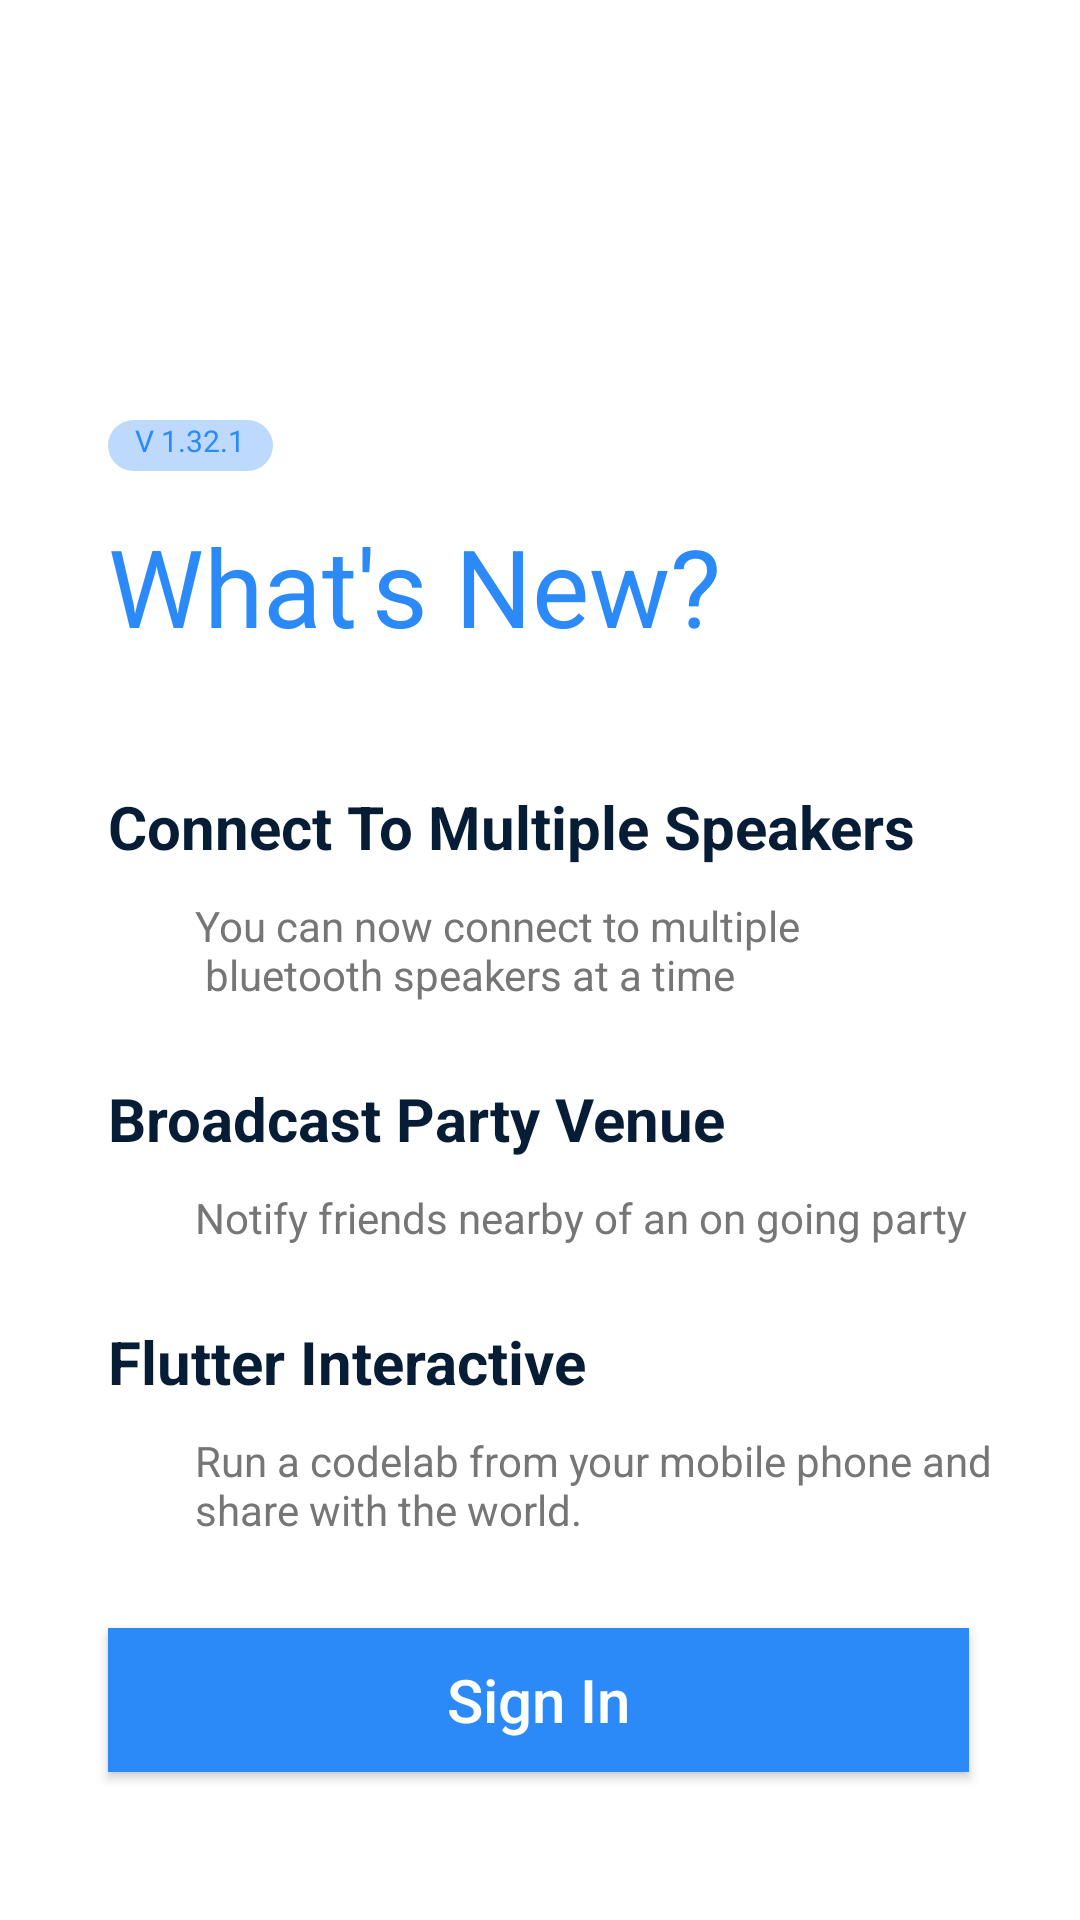

Android layout source for this screen:
<!-- AndroidManifest.xml: application theme AppTheme -->
<!-- res/layout/activity_main.xml -->
<?xml version="1.0" encoding="utf-8"?>
<LinearLayout xmlns:android="http://schemas.android.com/apk/res/android"
    xmlns:tools="http://schemas.android.com/tools"
    android:layout_width="match_parent"
    android:layout_height="match_parent"
    android:background="#FFFFFF"
    android:orientation="vertical"
    tools:context=".MainActivity">


    <TextView
        android:id="@+id/textView2"
        android:layout_width="55dp"
        android:layout_height="17dp"
        android:layout_marginLeft="36dp"
        android:layout_marginTop="140dp"
        android:layout_marginRight="277dp"
        android:background="@drawable/bound_rounded"
        android:text="@string/ver"
        android:textColor="#2C8AF8"
        android:gravity="center_horizontal"
        android:textSize="10sp" />

    <TextView
        android:id="@+id/textView"
        android:layout_width="217dp"
        android:layout_height="43dp"
        android:layout_marginTop="14dp"
        android:layout_marginLeft="36dp"
        android:layout_marginRight="122dp"
        android:text="@string/name"
        android:textColor="#2C8AF8"
        android:textSize="36sp" />

    <LinearLayout
        android:layout_width="match_parent"
        android:layout_height="wrap_content"
        android:orientation="vertical"
        android:paddingLeft="36dp">



        <TextView
            android:id="@+id/textView6"
            android:layout_width="match_parent"
            android:layout_height="wrap_content"
            android:layout_marginTop="48dp"
            android:drawableLeft="@drawable/blue"
            android:drawablePadding="15dp"
              android:text="@string/connect"
            android:textColor="#071D36"
            android:textSize="20sp"
            android:textStyle="bold" />

        <TextView
            android:id="@+id/textView7"
            android:layout_width="match_parent"
            android:layout_height="wrap_content"
            android:layout_marginLeft="29dp"
            android:layout_marginTop="10dp"
            android:text="@string/you"
            android:textColor="#767676" />

        <LinearLayout
            android:layout_width="match_parent"
            android:layout_height="match_parent"
            android:orientation="horizontal">

        </LinearLayout>

    </LinearLayout>

    <LinearLayout
        android:layout_width="match_parent"
        android:layout_height="wrap_content"
        android:layout_marginTop="25dp"
        android:orientation="vertical"
        android:paddingLeft="36dp">

        <TextView
            android:id="@+id/textView19"
            android:layout_width="match_parent"
            android:layout_height="wrap_content"
            android:drawablePadding="15dp"
            android:drawableLeft="@drawable/man"
            android:text="@string/broad"
            android:textColor="#071D36"
            android:textSize="20sp"
            android:textStyle="bold" />

        <TextView
            android:id="@+id/textV"
            android:layout_width="match_parent"
            android:layout_height="wrap_content"
            android:layout_marginLeft="29dp"
            android:layout_marginTop="10dp"
            android:text="@string/notify"
            android:textColor="#767676" />
    </LinearLayout>

    <LinearLayout
        android:layout_width="match_parent"
        android:layout_height="wrap_content"
        android:layout_marginTop="25dp"
        android:orientation="vertical"
        android:paddingLeft="36dp">

        <TextView
            android:layout_width="wrap_content"
            android:layout_height="wrap_content"
            android:drawablePadding="15dp"
            android:drawableLeft="@drawable/cap"
            android:text="@string/flutter"
            android:textColor="#071D36"
            android:textSize="20sp"
            android:textStyle="bold" />

        <TextView
            android:layout_width="wrap_content"
            android:layout_height="wrap_content"
            android:layout_marginLeft="29dp"
            android:layout_marginTop="10dp"
            android:text="@string/run"
            android:textColor="#767676" />

    </LinearLayout>

    <Button
        android:id="@+id/button"
        android:layout_width="match_parent"
        android:layout_height="wrap_content"
        android:layout_marginLeft="36dp"
        android:layout_marginTop="30dp"
        android:layout_marginRight="37dp"
        android:background="#2C8AF8"
        android:onClick="btn_sign_in"
        android:text="@string/sign"
        android:textAllCaps="false"
        android:textColor="#FFFFFF"
        android:textSize="20sp" />

    <Button
        android:id="@+id/button1"
        android:layout_width="match_parent"
        android:layout_height="wrap_content"
        android:layout_marginLeft="36dp"
        android:layout_marginTop="16dp"
        android:layout_marginRight="37dp"
        android:layout_marginBottom="129dp"
        android:background="@drawable/my_button"
        android:onClick="btn_sign_up"
        android:text="@string/up"
        android:textAllCaps="false"
        android:textColor="#2C8AF8"
        android:textSize="20sp" />

</LinearLayout>
<!-- resources referenced by this layout -->
<resources>
  <!-- drawable bound_rounded (drawable) -->
  <?xml version="1.0" encoding="utf-8"?>
  <shape xmlns:android="http://schemas.android.com/apk/res/android">
  
  
          android:shape="ring">
      <solid android:color="#512F8CF8"/>
      <size android:height="20dp"/>
      <size android:width="145dp"/>
      <corners android:radius="9dp"/>
      <size android:radius="30sp"/>
  </shape>
  <!-- drawable my_button (drawable) -->
  <?xml version="1.0" encoding="utf-8"?>
  <shape xmlns:android="http://schemas.android.com/apk/res/android"
      android:shape="rectangle">
      <size android:height="55sp"/>
      <size android:width="328dp"/>
      <corners android:radius="2dp" />
      <stroke android:width="1dp"
          android:color="#2C8AF8" />
  </shape>
  <string name="broad">Broadcast Party Venue</string>
  <string name="connect">Connect To Multiple Speakers</string>
  <string name="flutter">Flutter Interactive</string>
  <string name="name">What\'s New\?</string>
  <string name="notify">Notify friends nearby of an on going party</string>
  <string name="run">Run a codelab from your mobile phone and \nshare with the world.</string>
  <string name="sign">Sign In</string>
  <string name="up">Sign Up</string>
  <string name="ver">V 1.32.1</string>
  <string name="you">You can now connect to multiple\n bluetooth speakers at a time</string>
  <style name="AppTheme" parent="Theme.AppCompat.Light.NoActionBar">
          
          <item name="colorPrimary">#FFFFFF</item>
          <item name="colorPrimaryDark">#FFFFFF</item>
          <item name="colorAccent">#2C8AF8</item>
      </style>
</resources>
